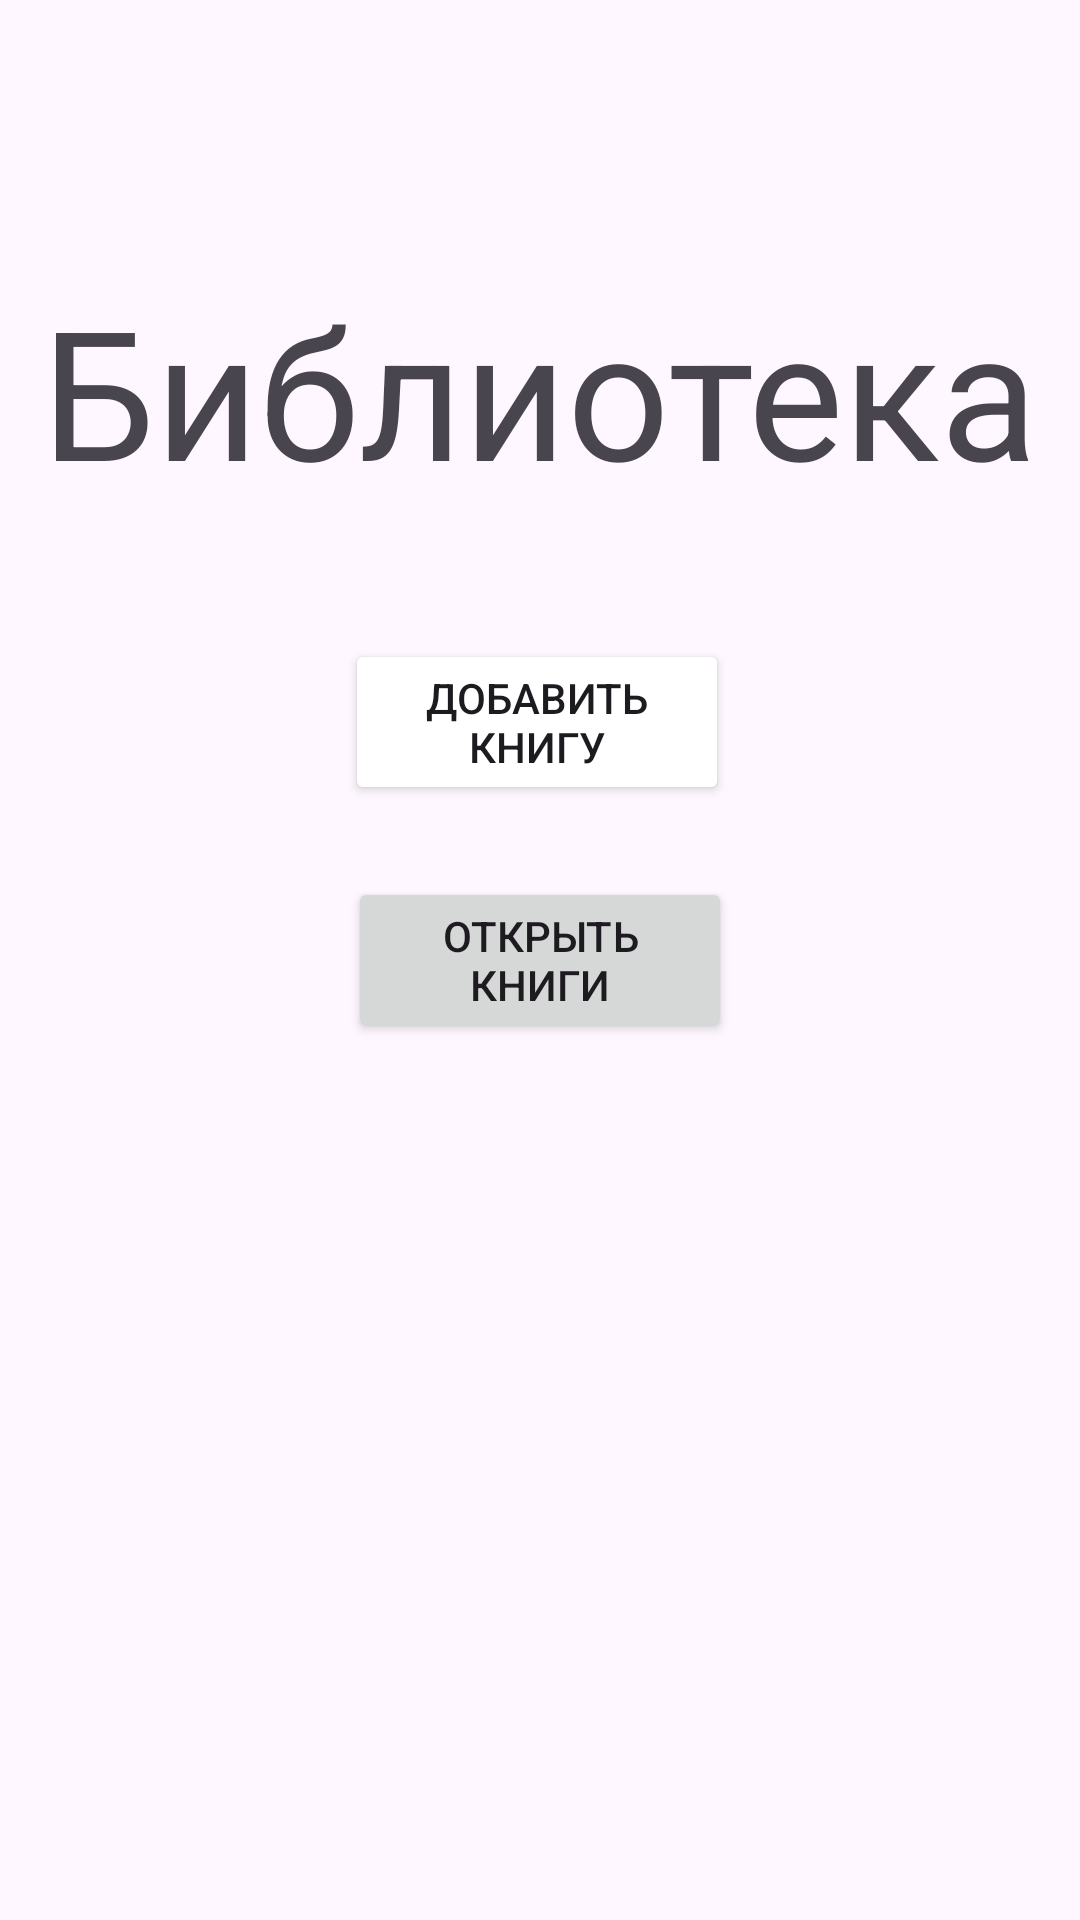

Reconstruct the res/layout file that produces this screen, plus the resources it refers to.
<!-- AndroidManifest.xml: application theme Theme.МайоровИС2206Библиотека -->
<!-- res/layout/activity_main.xml -->
<?xml version="1.0" encoding="utf-8"?>
<androidx.constraintlayout.widget.ConstraintLayout xmlns:android="http://schemas.android.com/apk/res/android"
    xmlns:app="http://schemas.android.com/apk/res-auto"
    xmlns:tools="http://schemas.android.com/tools"
    android:id="@+id/main"
    android:layout_width="match_parent"
    android:layout_height="match_parent"
    tools:context=".MainActivity">

    <TextView
        android:layout_width="wrap_content"
        android:layout_height="wrap_content"
        android:text="Библиотека"
        android:textSize="60sp"
        app:layout_constraintBottom_toBottomOf="parent"
        app:layout_constraintEnd_toEndOf="parent"
        app:layout_constraintStart_toStartOf="parent"
        app:layout_constraintTop_toTopOf="parent"
        app:layout_constraintVertical_bias="0.161" />

    <Button
        android:id="@+id/button_add"
        android:layout_width="128dp"
        android:layout_height="wrap_content"
        android:layout_marginBottom="24dp"
        android:backgroundTintMode="screen"
        android:onClick="add"
        android:text="Добавить книгу"
        app:layout_constraintBottom_toTopOf="@+id/button_library"
        app:layout_constraintEnd_toEndOf="parent"
        app:layout_constraintHorizontal_bias="0.495"
        app:layout_constraintStart_toStartOf="parent"/>

    <Button
        android:id="@+id/button_library"
        android:layout_width="128dp"
        android:layout_height="wrap_content"
        android:onClick="library"
        android:text="Открыть книги"
        app:layout_constraintBottom_toBottomOf="parent"
        app:layout_constraintEnd_toEndOf="parent"
        app:layout_constraintStart_toStartOf="parent"
        app:layout_constraintTop_toTopOf="parent"/>

</androidx.constraintlayout.widget.ConstraintLayout>
<!-- resources referenced by this layout -->
<resources>
  <style name="Theme.МайоровИС2206Библиотека" parent="Base.Theme.МайоровИС2206Библиотека" />
  <style name="Base.Theme.МайоровИС2206Библиотека" parent="Theme.Material3.DayNight.NoActionBar">
          
          
      </style>
</resources>
